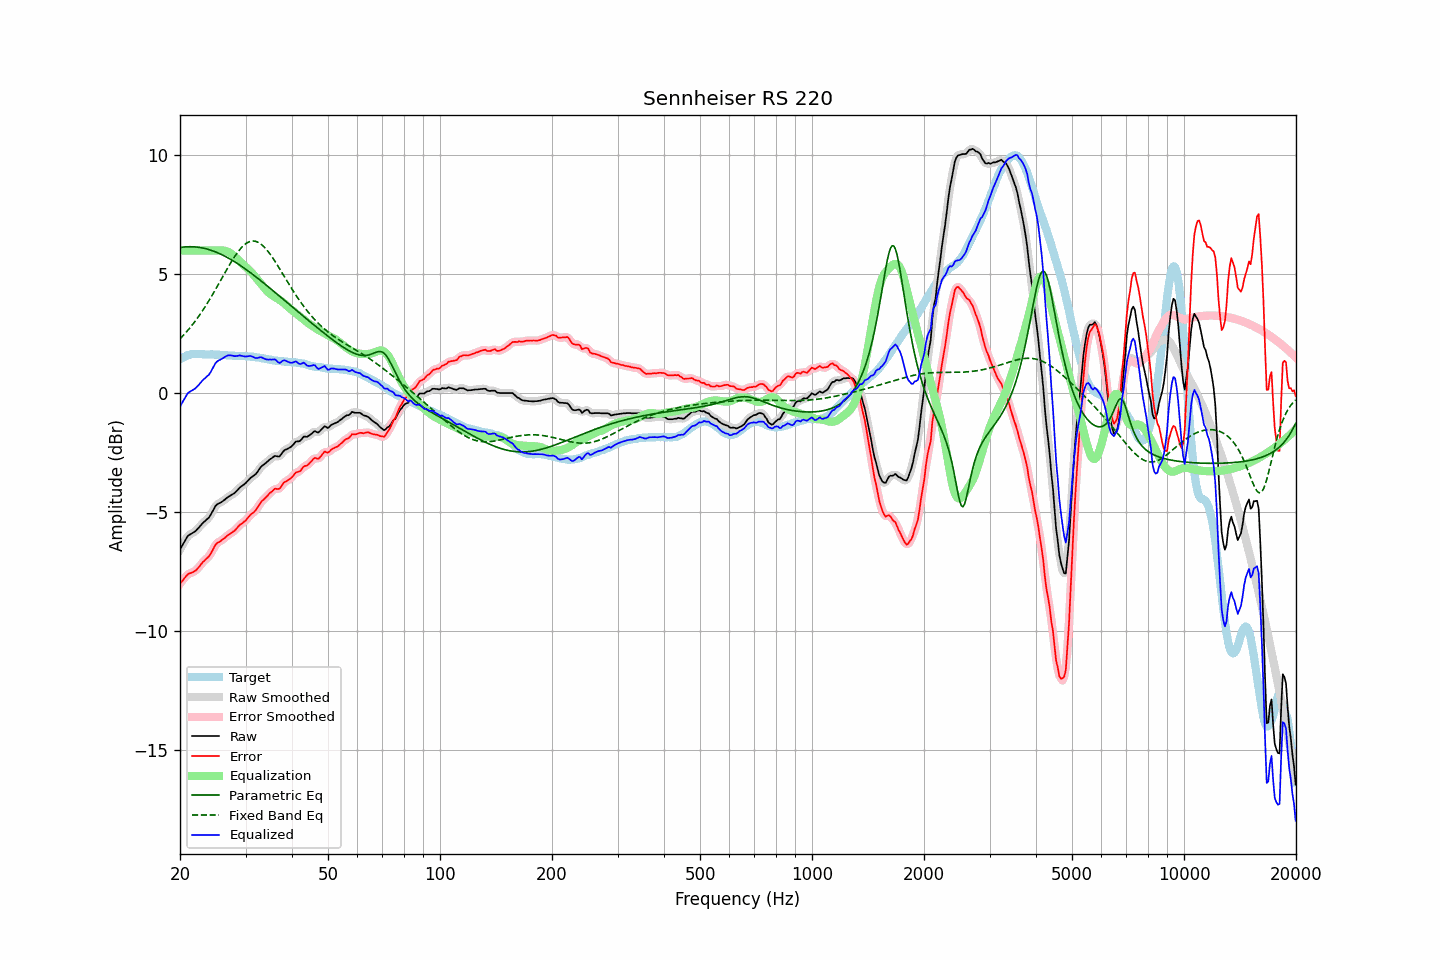

The file beside this chart, header and first rows:
frequency, raw, error, smoothed, error_smoothed, equalization, parametric_eq, fixed_band_eq, equalized_raw, equalized_smoothed, target
20.00, -6.56, -7.99, -6.56, -8.00, 6.00, 6.13, 2.29, -0.56, -0.56, 1.44
20.20, -6.44, -7.91, -6.43, -7.91, 6.00, 6.14, 2.36, -0.44, -0.43, 1.48
20.40, -6.31, -7.83, -6.31, -7.82, 6.00, 6.15, 2.43, -0.31, -0.31, 1.52
20.61, -6.21, -7.74, -6.19, -7.74, 6.00, 6.15, 2.50, -0.21, -0.19, 1.54
20.81, -6.08, -7.66, -6.08, -7.66, 6.00, 6.16, 2.58, -0.08, -0.08, 1.58
21.02, -5.98, -7.59, -6.00, -7.60, 6.00, 6.16, 2.66, 0.02, 0.00, 1.62
21.23, -5.94, -7.56, -5.93, -7.56, 6.00, 6.16, 2.74, 0.06, 0.07, 1.62
21.44, -5.89, -7.54, -5.89, -7.53, 6.00, 6.16, 2.82, 0.11, 0.11, 1.64
21.66, -5.86, -7.51, -5.86, -7.51, 6.00, 6.16, 2.91, 0.14, 0.14, 1.65
21.87, -5.81, -7.47, -5.81, -7.47, 6.00, 6.15, 3.00, 0.19, 0.19, 1.65
22.09, -5.76, -7.43, -5.76, -7.42, 6.00, 6.15, 3.09, 0.24, 0.24, 1.66
22.31, -5.68, -7.35, -5.69, -7.35, 6.00, 6.14, 3.18, 0.32, 0.31, 1.66
22.54, -5.62, -7.28, -5.61, -7.27, 6.00, 6.13, 3.27, 0.38, 0.39, 1.66
22.76, -5.53, -7.19, -5.53, -7.19, 6.00, 6.12, 3.37, 0.47, 0.47, 1.65
22.99, -5.46, -7.10, -5.46, -7.11, 6.00, 6.11, 3.47, 0.54, 0.54, 1.64
23.22, -5.40, -7.04, -5.39, -7.03, 6.00, 6.09, 3.57, 0.60, 0.61, 1.64
23.45, -5.33, -6.97, -5.34, -6.97, 6.00, 6.08, 3.68, 0.67, 0.66, 1.63
23.69, -5.28, -6.91, -5.28, -6.91, 6.00, 6.06, 3.79, 0.72, 0.72, 1.63
23.92, -5.21, -6.85, -5.20, -6.84, 6.00, 6.04, 3.90, 0.79, 0.80, 1.63
24.16, -5.11, -6.75, -5.11, -6.75, 6.00, 6.02, 4.01, 0.89, 0.89, 1.64
24.40, -4.98, -6.62, -4.99, -6.62, 6.00, 6.00, 4.12, 1.02, 1.01, 1.64
24.65, -4.87, -6.50, -4.86, -6.49, 6.00, 5.97, 4.24, 1.13, 1.14, 1.63
24.89, -4.73, -6.36, -4.75, -6.38, 6.00, 5.95, 4.35, 1.27, 1.25, 1.63
25.14, -4.66, -6.29, -4.67, -6.30, 6.00, 5.92, 4.47, 1.34, 1.33, 1.63
25.39, -4.62, -6.25, -4.62, -6.25, 6.01, 5.89, 4.59, 1.38, 1.39, 1.63
25.65, -4.60, -6.21, -4.59, -6.21, 6.01, 5.86, 4.71, 1.41, 1.42, 1.62
25.91, -4.56, -6.16, -4.55, -6.16, 6.01, 5.83, 4.83, 1.45, 1.45, 1.61
26.16, -4.50, -6.11, -4.51, -6.11, 6.00, 5.80, 4.95, 1.50, 1.49, 1.61
26.43, -4.46, -6.06, -4.45, -6.06, 5.99, 5.76, 5.07, 1.53, 1.54, 1.61
26.69, -4.40, -6.00, -4.40, -6.00, 5.97, 5.73, 5.19, 1.57, 1.57, 1.61
26.96, -4.35, -5.94, -4.35, -5.95, 5.94, 5.69, 5.31, 1.60, 1.59, 1.59
27.23, -4.31, -5.90, -4.30, -5.90, 5.91, 5.65, 5.42, 1.60, 1.60, 1.59
27.50, -4.27, -5.86, -4.27, -5.86, 5.86, 5.61, 5.54, 1.59, 1.59, 1.59
27.77, -4.22, -5.81, -4.23, -5.81, 5.81, 5.57, 5.64, 1.58, 1.58, 1.58
28.05, -4.18, -5.77, -4.18, -5.76, 5.75, 5.53, 5.75, 1.56, 1.57, 1.58
28.33, -4.11, -5.69, -4.11, -5.69, 5.69, 5.49, 5.85, 1.57, 1.57, 1.57
28.62, -4.05, -5.62, -4.04, -5.61, 5.62, 5.44, 5.94, 1.58, 1.58, 1.57
28.90, -3.97, -5.53, -3.97, -5.54, 5.56, 5.40, 6.03, 1.60, 1.59, 1.57
29.19, -3.92, -5.48, -3.92, -5.49, 5.50, 5.35, 6.11, 1.58, 1.58, 1.57
29.48, -3.86, -5.44, -3.86, -5.44, 5.43, 5.31, 6.18, 1.57, 1.57, 1.58
29.78, -3.82, -5.38, -3.81, -5.39, 5.37, 5.26, 6.24, 1.55, 1.56, 1.57
30.08, -3.76, -5.33, -3.75, -5.32, 5.31, 5.21, 6.29, 1.55, 1.55, 1.58
30.38, -3.69, -5.24, -3.69, -5.24, 5.25, 5.16, 6.33, 1.56, 1.56, 1.55
30.68, -3.62, -5.17, -3.62, -5.17, 5.18, 5.11, 6.37, 1.57, 1.57, 1.55
30.99, -3.55, -5.09, -3.55, -5.10, 5.12, 5.06, 6.39, 1.57, 1.56, 1.54
31.30, -3.50, -5.04, -3.50, -5.04, 5.04, 5.01, 6.40, 1.55, 1.54, 1.54
31.61, -3.45, -4.99, -3.45, -4.98, 4.96, 4.96, 6.40, 1.52, 1.52, 1.54
31.93, -3.40, -4.91, -3.39, -4.91, 4.88, 4.91, 6.39, 1.49, 1.49, 1.52
32.24, -3.31, -4.82, -3.31, -4.82, 4.80, 4.85, 6.36, 1.49, 1.49, 1.51
32.57, -3.22, -4.72, -3.22, -4.72, 4.72, 4.80, 6.33, 1.50, 1.50, 1.51
32.89, -3.11, -4.61, -3.12, -4.62, 4.64, 4.75, 6.29, 1.52, 1.51, 1.49
33.22, -3.05, -4.52, -3.05, -4.53, 4.55, 4.69, 6.24, 1.51, 1.50, 1.47
33.55, -2.99, -4.47, -2.99, -4.46, 4.47, 4.64, 6.18, 1.47, 1.48, 1.47
33.89, -2.95, -4.39, -2.94, -4.39, 4.39, 4.58, 6.11, 1.44, 1.45, 1.45
34.23, -2.89, -4.33, -2.88, -4.33, 4.31, 4.53, 6.03, 1.42, 1.43, 1.45
34.57, -2.83, -4.25, -2.83, -4.26, 4.24, 4.47, 5.94, 1.42, 1.42, 1.43
34.92, -2.77, -4.18, -2.77, -4.19, 4.19, 4.42, 5.85, 1.42, 1.42, 1.41
35.27, -2.73, -4.14, -2.72, -4.12, 4.14, 4.36, 5.76, 1.42, 1.43, 1.41
35.62, -2.68, -4.07, -2.67, -4.06, 4.10, 4.31, 5.66, 1.43, 1.43, 1.39
35.97, -2.63, -4.00, -2.65, -4.03, 4.06, 4.25, 5.56, 1.43, 1.41, 1.38
... 635 more rows
